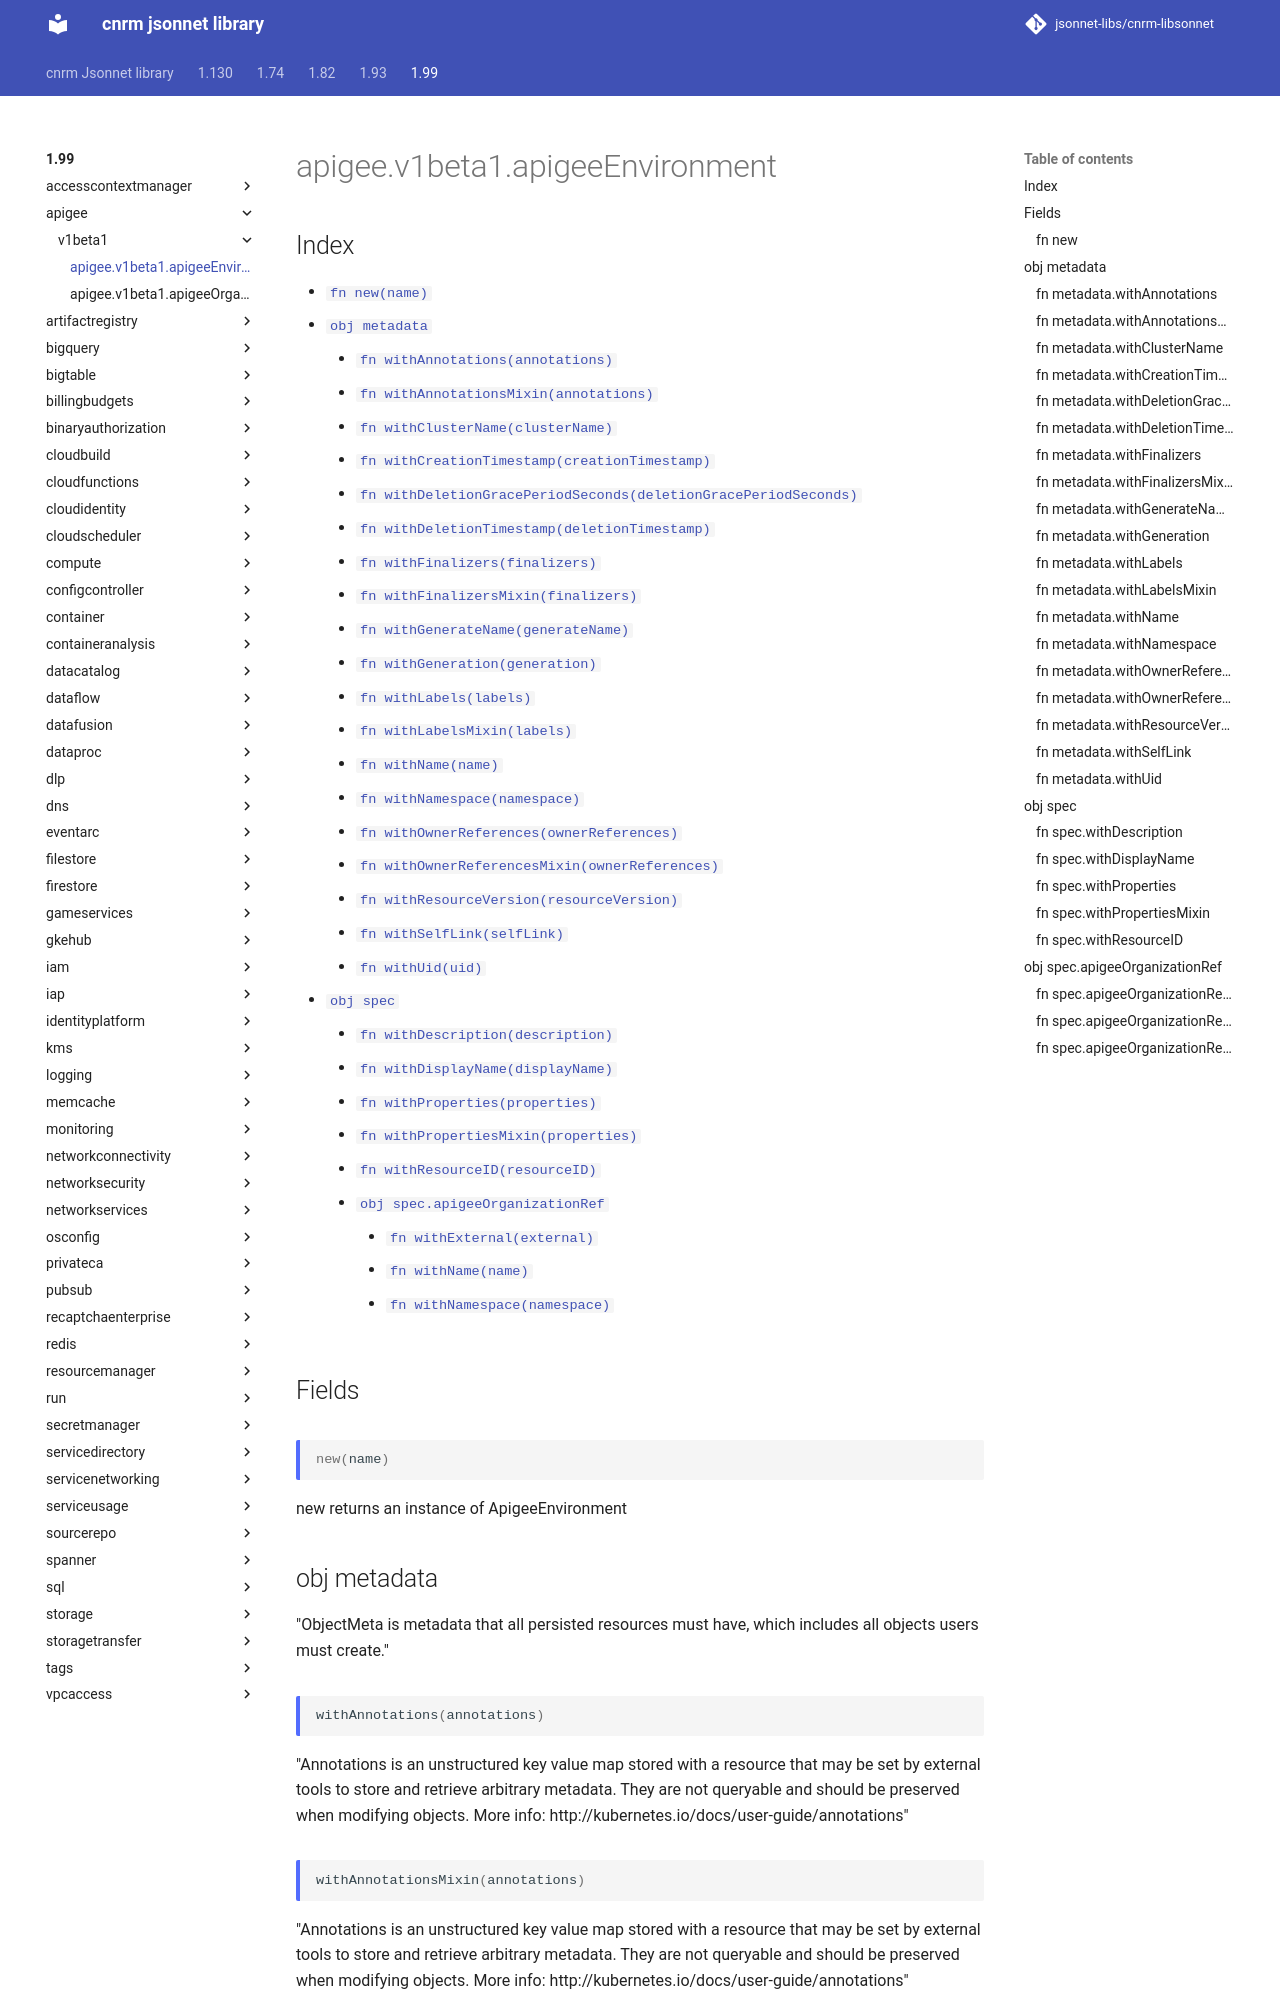

repository: jsonnet-libs/cnrm-libsonnet · page: 1.99/apigee/v1beta1/apigeeEnvironment/index.html · generator: mkdocs

---
permalink: /1.99/apigee/v1beta1/apigeeEnvironment/
---

# apigee.v1beta1.apigeeEnvironment



## Index

* [`fn new(name)`](#fn-new)
* [`obj metadata`](#obj-metadata)
  * [`fn withAnnotations(annotations)`](#fn-metadatawithannotations)
  * [`fn withAnnotationsMixin(annotations)`](#fn-metadatawithannotationsmixin)
  * [`fn withClusterName(clusterName)`](#fn-metadatawithclustername)
  * [`fn withCreationTimestamp(creationTimestamp)`](#fn-metadatawithcreationtimestamp)
  * [`fn withDeletionGracePeriodSeconds(deletionGracePeriodSeconds)`](#fn-metadatawithdeletiongraceperiodseconds)
  * [`fn withDeletionTimestamp(deletionTimestamp)`](#fn-metadatawithdeletiontimestamp)
  * [`fn withFinalizers(finalizers)`](#fn-metadatawithfinalizers)
  * [`fn withFinalizersMixin(finalizers)`](#fn-metadatawithfinalizersmixin)
  * [`fn withGenerateName(generateName)`](#fn-metadatawithgeneratename)
  * [`fn withGeneration(generation)`](#fn-metadatawithgeneration)
  * [`fn withLabels(labels)`](#fn-metadatawithlabels)
  * [`fn withLabelsMixin(labels)`](#fn-metadatawithlabelsmixin)
  * [`fn withName(name)`](#fn-metadatawithname)
  * [`fn withNamespace(namespace)`](#fn-metadatawithnamespace)
  * [`fn withOwnerReferences(ownerReferences)`](#fn-metadatawithownerreferences)
  * [`fn withOwnerReferencesMixin(ownerReferences)`](#fn-metadatawithownerreferencesmixin)
  * [`fn withResourceVersion(resourceVersion)`](#fn-metadatawithresourceversion)
  * [`fn withSelfLink(selfLink)`](#fn-metadatawithselflink)
  * [`fn withUid(uid)`](#fn-metadatawithuid)
* [`obj spec`](#obj-spec)
  * [`fn withDescription(description)`](#fn-specwithdescription)
  * [`fn withDisplayName(displayName)`](#fn-specwithdisplayname)
  * [`fn withProperties(properties)`](#fn-specwithproperties)
  * [`fn withPropertiesMixin(properties)`](#fn-specwithpropertiesmixin)
  * [`fn withResourceID(resourceID)`](#fn-specwithresourceid)
  * [`obj spec.apigeeOrganizationRef`](#obj-specapigeeorganizationref)
    * [`fn withExternal(external)`](#fn-specapigeeorganizationrefwithexternal)
    * [`fn withName(name)`](#fn-specapigeeorganizationrefwithname)
    * [`fn withNamespace(namespace)`](#fn-specapigeeorganizationrefwithnamespace)

## Fields

### fn new

```ts
new(name)
```

new returns an instance of ApigeeEnvironment

## obj metadata

"ObjectMeta is metadata that all persisted resources must have, which includes all objects users must create."

### fn metadata.withAnnotations

```ts
withAnnotations(annotations)
```

"Annotations is an unstructured key value map stored with a resource that may be set by external tools to store and retrieve arbitrary metadata. They are not queryable and should be preserved when modifying objects. More info: http://kubernetes.io/docs/user-guide/annotations"
